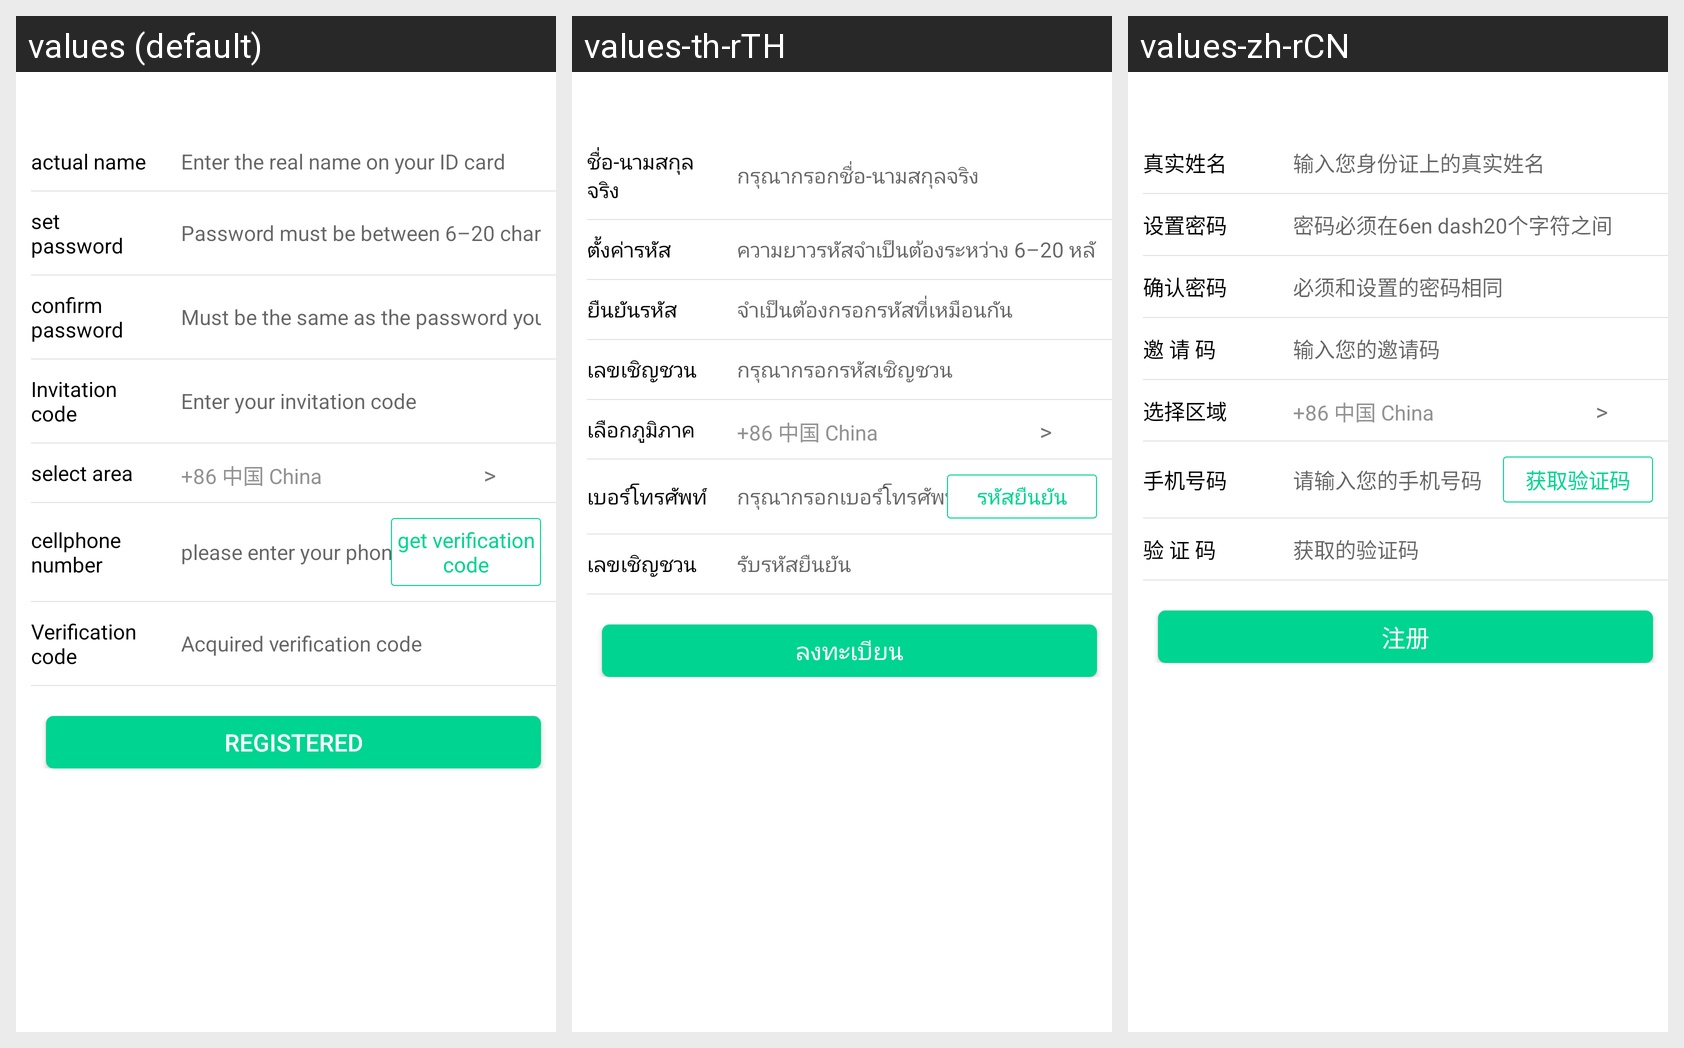

Translations of the strings shown on this Android screen, per locale in the grid:
Android screen res/layout/activity_register.xml rendered under 3 locales, left to right: values (default), values-th-rTH, values-zh-rCN. Device: Nexus 5 (rendered at 1080×1920; each locale shown at half size, 540×960, under a caption strip naming it); theme AppTheme.
Strings drawn on this screen, with the default value and each locale's value (text and hints the layout hard-codes, and strings that could not be matched under every locale, appear in the picture but are not listed):

register_realname
  values: actual name
  values-th-rTH: ชื่อ-นามสกุลจริง
  values-zh-rCN: 真实姓名

register_input_realname
  values: Enter the real name on your ID card
  values-th-rTH: กรุณากรอกชื่อ-นามสกุลจริง
  values-zh-rCN: 输入您身份证上的真实姓名

register_set_psw
  values: set password
  values-th-rTH: ตั้งค่ารหัส
  values-zh-rCN: 设置密码

login_psw_hint
  values: Password must be between 6–20 characters
  values-th-rTH: ความยาวรหัสจำเป็นต้องระหว่าง 6–20 หลัก
  values-zh-rCN: 密码必须在6en dash20个字符之间

register_confirm_psw
  values: confirm password
  values-th-rTH: ยืนยันรหัส
  values-zh-rCN: 确认密码

register_input_psw
  values: Must be the same as the password you set
  values-th-rTH: จำเป็นต้องกรอกรหัสที่เหมือนกัน
  values-zh-rCN: 必须和设置的密码相同

register_invitation_code
  values: Invitation code
  values-th-rTH: เลขเชิญชวน
  values-zh-rCN: 邀 请 码

register_input_invitation_code
  values: Enter your invitation code
  values-th-rTH: กรุณากรอกรหัสเชิญชวน
  values-zh-rCN: 输入您的邀请码

register_select_area
  values: select area
  values-th-rTH: เลือกภูมิภาค
  values-zh-rCN: 选择区域

register_phone
  values: cellphone number
  values-th-rTH: เบอร์โทรศัพท์
  values-zh-rCN: 手机号码

register_input_phone
  values: please enter your phone number
  values-th-rTH: กรุณากรอกเบอร์โทรศัพท์
  values-zh-rCN: 请输入您的手机号码

register_get_captcha
  values: get verification code
  values-th-rTH: รหัสยืนยัน
  values-zh-rCN: 获取验证码

register_captcha
  values: Verification code
  values-th-rTH: เลขเชิญชวน
  values-zh-rCN: 验 证 码

register_input_captcha
  values: Acquired verification code
  values-th-rTH: รับรหัสยืนยัน
  values-zh-rCN: 获取的验证码

register
  values: registered
  values-th-rTH: ลงทะเบียน
  values-zh-rCN: 注册
